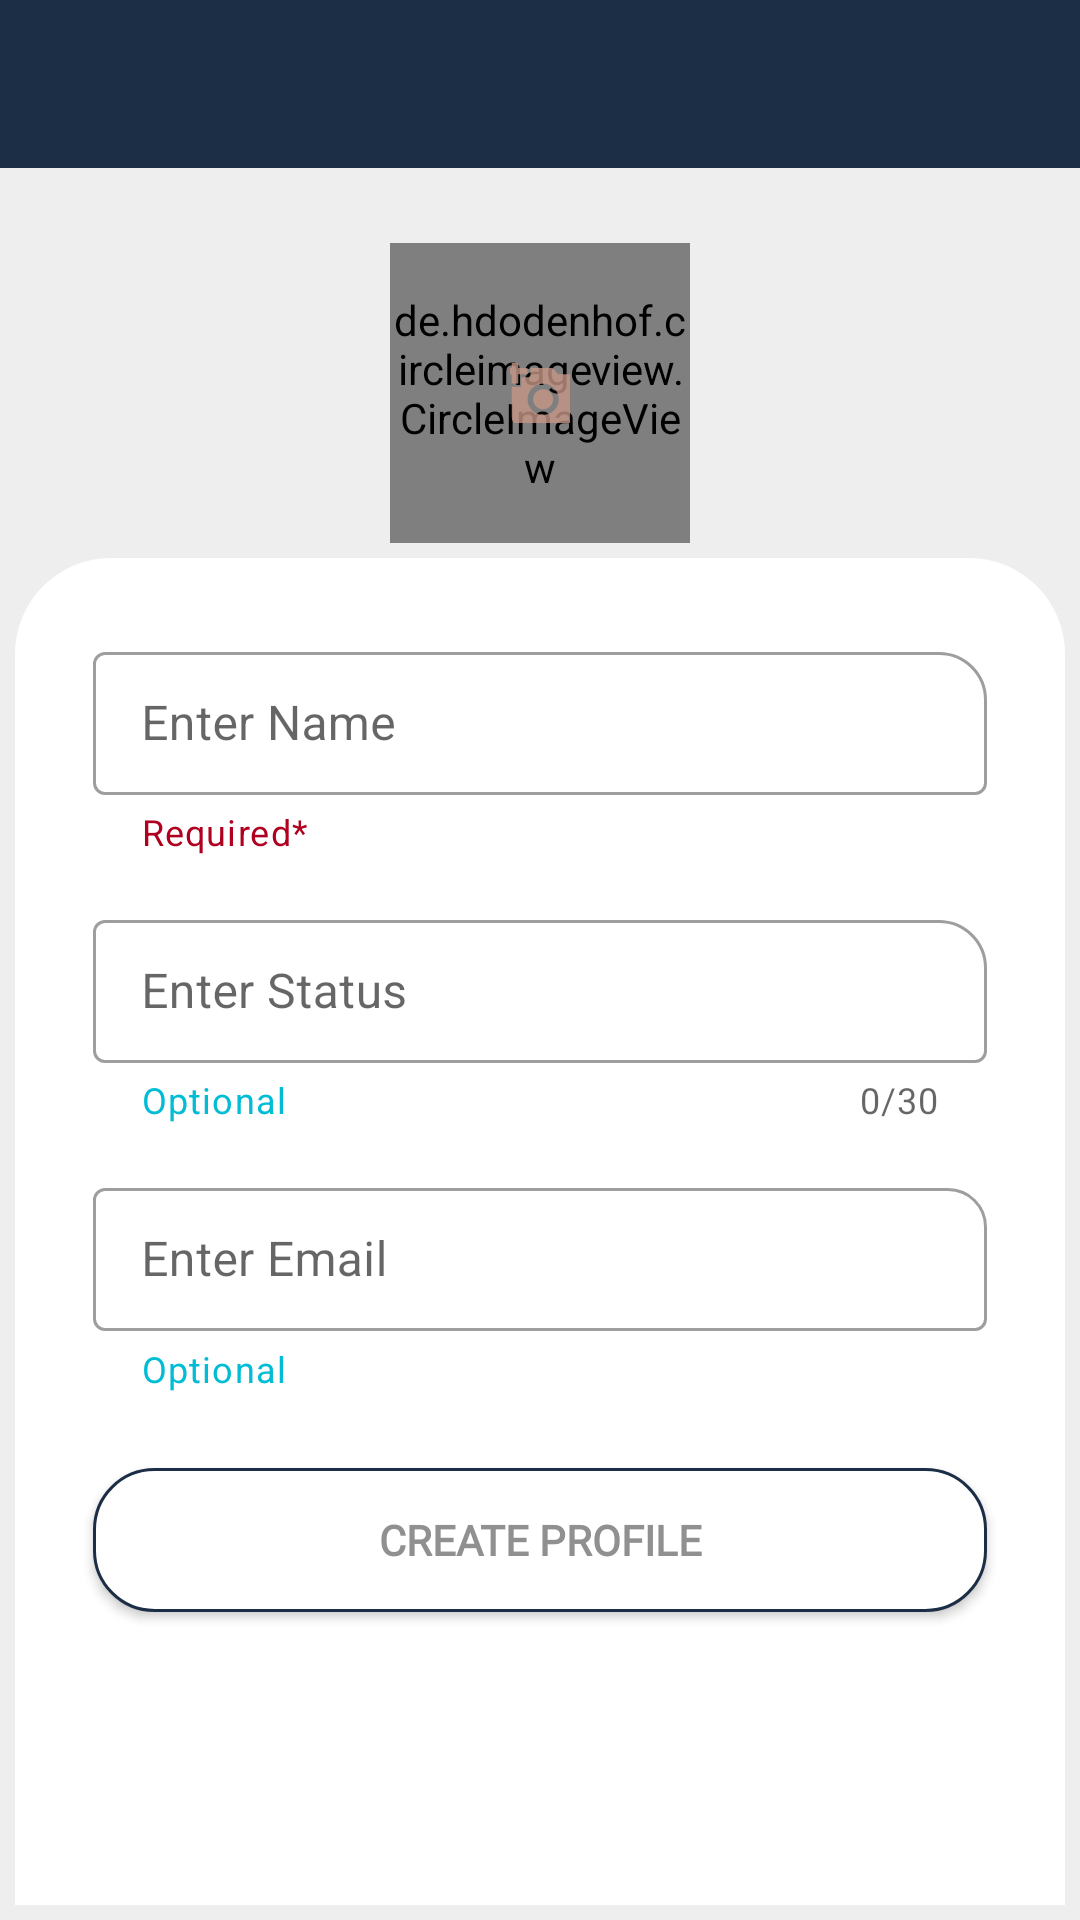

This screen was rendered from an Android layout file. Write that file and the resources it references.
<!-- AndroidManifest.xml: application theme AppTheme -->
<!-- res/layout/activity_settings.xml -->
<?xml version="1.0" encoding="utf-8"?>
<androidx.appcompat.widget.LinearLayoutCompat xmlns:android="http://schemas.android.com/apk/res/android"
    xmlns:app="http://schemas.android.com/apk/res-auto"
    xmlns:tools="http://schemas.android.com/tools"
    android:layout_width="match_parent"
    android:layout_height="match_parent"
    android:orientation="vertical"
    android:background="@color/myColor3"
    android:clipToPadding="false"
    android:overScrollMode="never"
    android:scrollbars="none"
    tools:context=".SettingsActivity">

    <include
            android:id="@+id/main_page_toolbar"
            layout="@layout/app_bar_layout"/>

    <FrameLayout
        android:layout_width="wrap_content"
        android:layout_height="wrap_content"
        android:layout_marginTop="25dp"
        android:layout_gravity="center_horizontal">

        <de.hdodenhof.circleimageview.CircleImageView
            android:id="@+id/circleImageView"
            android:layout_width="100dp"
            android:layout_height="100dp"
            android:src="@drawable/profile_image"/>

        <ImageView
            android:id="@+id/imageView6"
            android:layout_width="20dp"
            android:layout_height="20dp"
            android:layout_gravity="center"
            app:srcCompat="@drawable/add_image"
            app:tint="@color/image" />

    </FrameLayout>

    <androidx.appcompat.widget.LinearLayoutCompat
        android:layout_width="match_parent"
        android:layout_height="match_parent"
        android:orientation="vertical"
        android:padding="10dp"
        android:layout_margin="5dp"
        android:background="@drawable/background_content"
        android:gravity="center_horizontal"
        android:textAlignment="center">


    <com.google.android.material.textfield.TextInputLayout
                android:layout_width="match_parent"
                app:startIconDrawable="@drawable/person"
                app:startIconTint="@color/image"
                android:backgroundTint="@color/image"
                android:layout_height="wrap_content"
                android:hint="Enter Name"
                app:endIconMode="clear_text"
                app:helperText="Required*"
                app:boxBackgroundMode="outline"
                app:helperTextTextColor="@color/error"
                app:boxCornerRadiusTopEnd="16dp"
                style="@style/Widget.MaterialComponents.TextInputLayout.OutlinedBox.Dense"
                android:inputType="text"
                android:layout_marginTop="16dp"
                android:layout_marginStart="16dp"
                android:layout_marginEnd="16dp">

                <com.google.android.material.textfield.TextInputEditText
                    android:id="@+id/set_user_name"
                    android:layout_width="match_parent"
                    android:layout_height="wrap_content"
                    android:imeOptions="actionNext"
                    android:importantForAutofill="no"
                    android:maxLength="10"/>

            </com.google.android.material.textfield.TextInputLayout>

            <com.google.android.material.textfield.TextInputLayout
                android:layout_width="match_parent"
                android:layout_height="wrap_content"
                app:startIconDrawable="@drawable/status"
                app:startIconTint="@color/image"
                android:backgroundTint="@color/image"
                android:hint="Enter Status"
                app:boxBackgroundMode="outline"
                app:helperText="Optional"
                app:counterEnabled="true"
                app:counterMaxLength="30"
                app:boxCornerRadiusTopEnd="16dp"
                app:helperTextTextColor="@color/colorAccent"
                app:endIconMode="clear_text"
                style="@style/Widget.MaterialComponents.TextInputLayout.OutlinedBox.Dense"
                android:layout_marginTop="16dp"
                android:layout_marginStart="16dp"
                android:layout_marginEnd="16dp">

                <com.google.android.material.textfield.TextInputEditText
                    android:id="@+id/set_profile_status"
                    android:layout_width="match_parent"
                    android:layout_height="wrap_content"
                    android:imeOptions="actionNext"
                    android:importantForAutofill="no"
                    android:inputType="text"/>
            </com.google.android.material.textfield.TextInputLayout>

            <com.google.android.material.textfield.TextInputLayout
                android:layout_width="match_parent"
                android:layout_height="wrap_content"
                app:startIconDrawable="@drawable/email1"
                app:startIconTint="@color/image"
                android:backgroundTint="@color/image"
                android:hint="Enter Email"
                app:helperText="Optional"
                app:boxBackgroundMode="outline"
                app:boxCornerRadiusTopEnd="13dp"
                app:helperTextTextColor="@color/colorAccent"
                app:endIconMode="custom"
                style="@style/Widget.MaterialComponents.TextInputLayout.OutlinedBox.Dense"
                android:inputType="textMultiLine"
                android:layout_marginTop="16dp"
                android:layout_marginStart="16dp"
                android:layout_marginEnd="16dp">

                <com.google.android.material.textfield.TextInputEditText
                    android:id="@+id/set_email"
                    android:layout_width="match_parent"
                    android:layout_height="wrap_content"
                    android:imeOptions="actionNext"
                    android:textColor="@color/primary_text"
                    android:importantForAutofill="no"
                    android:inputType="textEmailAddress"/>
            </com.google.android.material.textfield.TextInputLayout>

            <Button
                android:id="@+id/update_settings_button"
                android:layout_width="match_parent"
                android:layout_height="wrap_content"
                android:background="@drawable/button_signin_background"
                android:fontFamily="@font/montserrat"
                android:text="Create Profile"
                android:layout_marginStart="16dp"
                android:layout_marginEnd="16dp"
                android:textColor="@color/myColor1"
                android:layout_marginTop="25dp"
                android:textStyle="bold" />

        </androidx.appcompat.widget.LinearLayoutCompat>

    </androidx.appcompat.widget.LinearLayoutCompat>
<!-- res/layout/app_bar_layout.xml (included above) -->
<?xml version="1.0" encoding="utf-8"?>
<androidx.appcompat.widget.Toolbar xmlns:android="http://schemas.android.com/apk/res/android"
    xmlns:app="http://schemas.android.com/apk/res-auto"
    android:id="@+id/main_app_bar"
    android:background="@color/colorPrimary"
    android:layout_width="match_parent"
    android:layout_height="wrap_content"
    app:theme="@style/MyToolBarTheme"
    app:contentInsetStartWithNavigation="0dp"
    app:popupTheme="@style/MyPopupTheme">

</androidx.appcompat.widget.Toolbar>
<!-- resources referenced by this layout -->
<resources>
  <color name="colorAccent">#00BCD4</color>
  <color name="colorPrimary">#1C2E46</color>
  <color name="error"> #B00020</color>
  <color name="image">#C59685</color>
  <color name="myColor1"> #919090</color>
  <color name="myColor3"> #eee</color>
  <color name="primary_text"> #212121</color>
  <!-- drawable add_image (drawable-anydpi) -->
  <vector xmlns:android="http://schemas.android.com/apk/res/android"
      android:width="24dp"
      android:height="24dp"
      android:viewportWidth="19.2"
      android:viewportHeight="19.2"
      android:tint="#7D7D7D"
      android:alpha="0.8">
    <group android:translateX="-2.4"
        android:translateY="-2.4">
        <path
            android:fillColor="#FF000000"
            android:pathData="M3,4L3,1h2v3h3v2L5,6v3L3,9L3,6L0,6L0,4h3zM6,10L6,7h3L9,4h7l1.83,2L21,6c1.1,0 2,0.9 2,2v12c0,1.1 -0.9,2 -2,2L5,22c-1.1,0 -2,-0.9 -2,-2L3,10h3zM13,19c2.76,0 5,-2.24 5,-5s-2.24,-5 -5,-5 -5,2.24 -5,5 2.24,5 5,5zM9.8,14c0,1.77 1.43,3.2 3.2,3.2s3.2,-1.43 3.2,-3.2 -1.43,-3.2 -3.2,-3.2 -3.2,1.43 -3.2,3.2z"/>
    </group>
  </vector>
  <!-- drawable background_content (drawable) -->
  <?xml version="1.0" encoding="utf-8"?>
  <shape xmlns:android="http://schemas.android.com/apk/res/android"
      android:shape="rectangle">
      <solid android:color="@color/whitish"/>
      <corners
          android:topLeftRadius="32dp"
          android:topRightRadius="32dp"/>
  
  </shape>
  <!-- drawable button_signin_background (drawable) -->
  <?xml version="1.0" encoding="utf-8"?>
  <ripple xmlns:android="http://schemas.android.com/apk/res/android"
      xmlns:tools="http://schemas.android.com/tools"
      android:color="@color/input_background"
      tools:targetApi="lollipop"> 
      <item android:id="@android:id/background">
          <shape android:shape="rectangle">
              <solid android:color="#fff" />
              <corners android:radius="20dp" />
              <stroke android:width="1dp" android:color="@color/colorPrimary"/>
          </shape>
      </item>
  </ripple>
  <style name="MyPopupTheme" parent="ThemeOverlay.AppCompat.Light">
          <item name="android:background">@color/whitish</item>
          <item name="android:textColorPrimary">@color/colorPrimary</item>
      </style>
  <style name="MyToolBarTheme" parent="ThemeOverlay.AppCompat.Light">
          <item name="android:textColorPrimary">@color/myColor1</item>
          <item name="android:textColorSecondary">@color/myColor1</item>
      </style>
  <style name="AppTheme" parent="Theme.MaterialComponents.DayNight.NoActionBar">
          
          <item name="colorPrimary">@color/colorPrimary</item>
          <item name="colorPrimaryDark">@color/colorPrimaryDark</item>
          <item name="colorAccent">@color/colorAccent</item>
  
      </style>
  <color name="whitish">#ffffff</color>
  <color name="input_background"> #ECECEC</color>
  <color name="colorPrimaryDark">#142232</color>
</resources>
